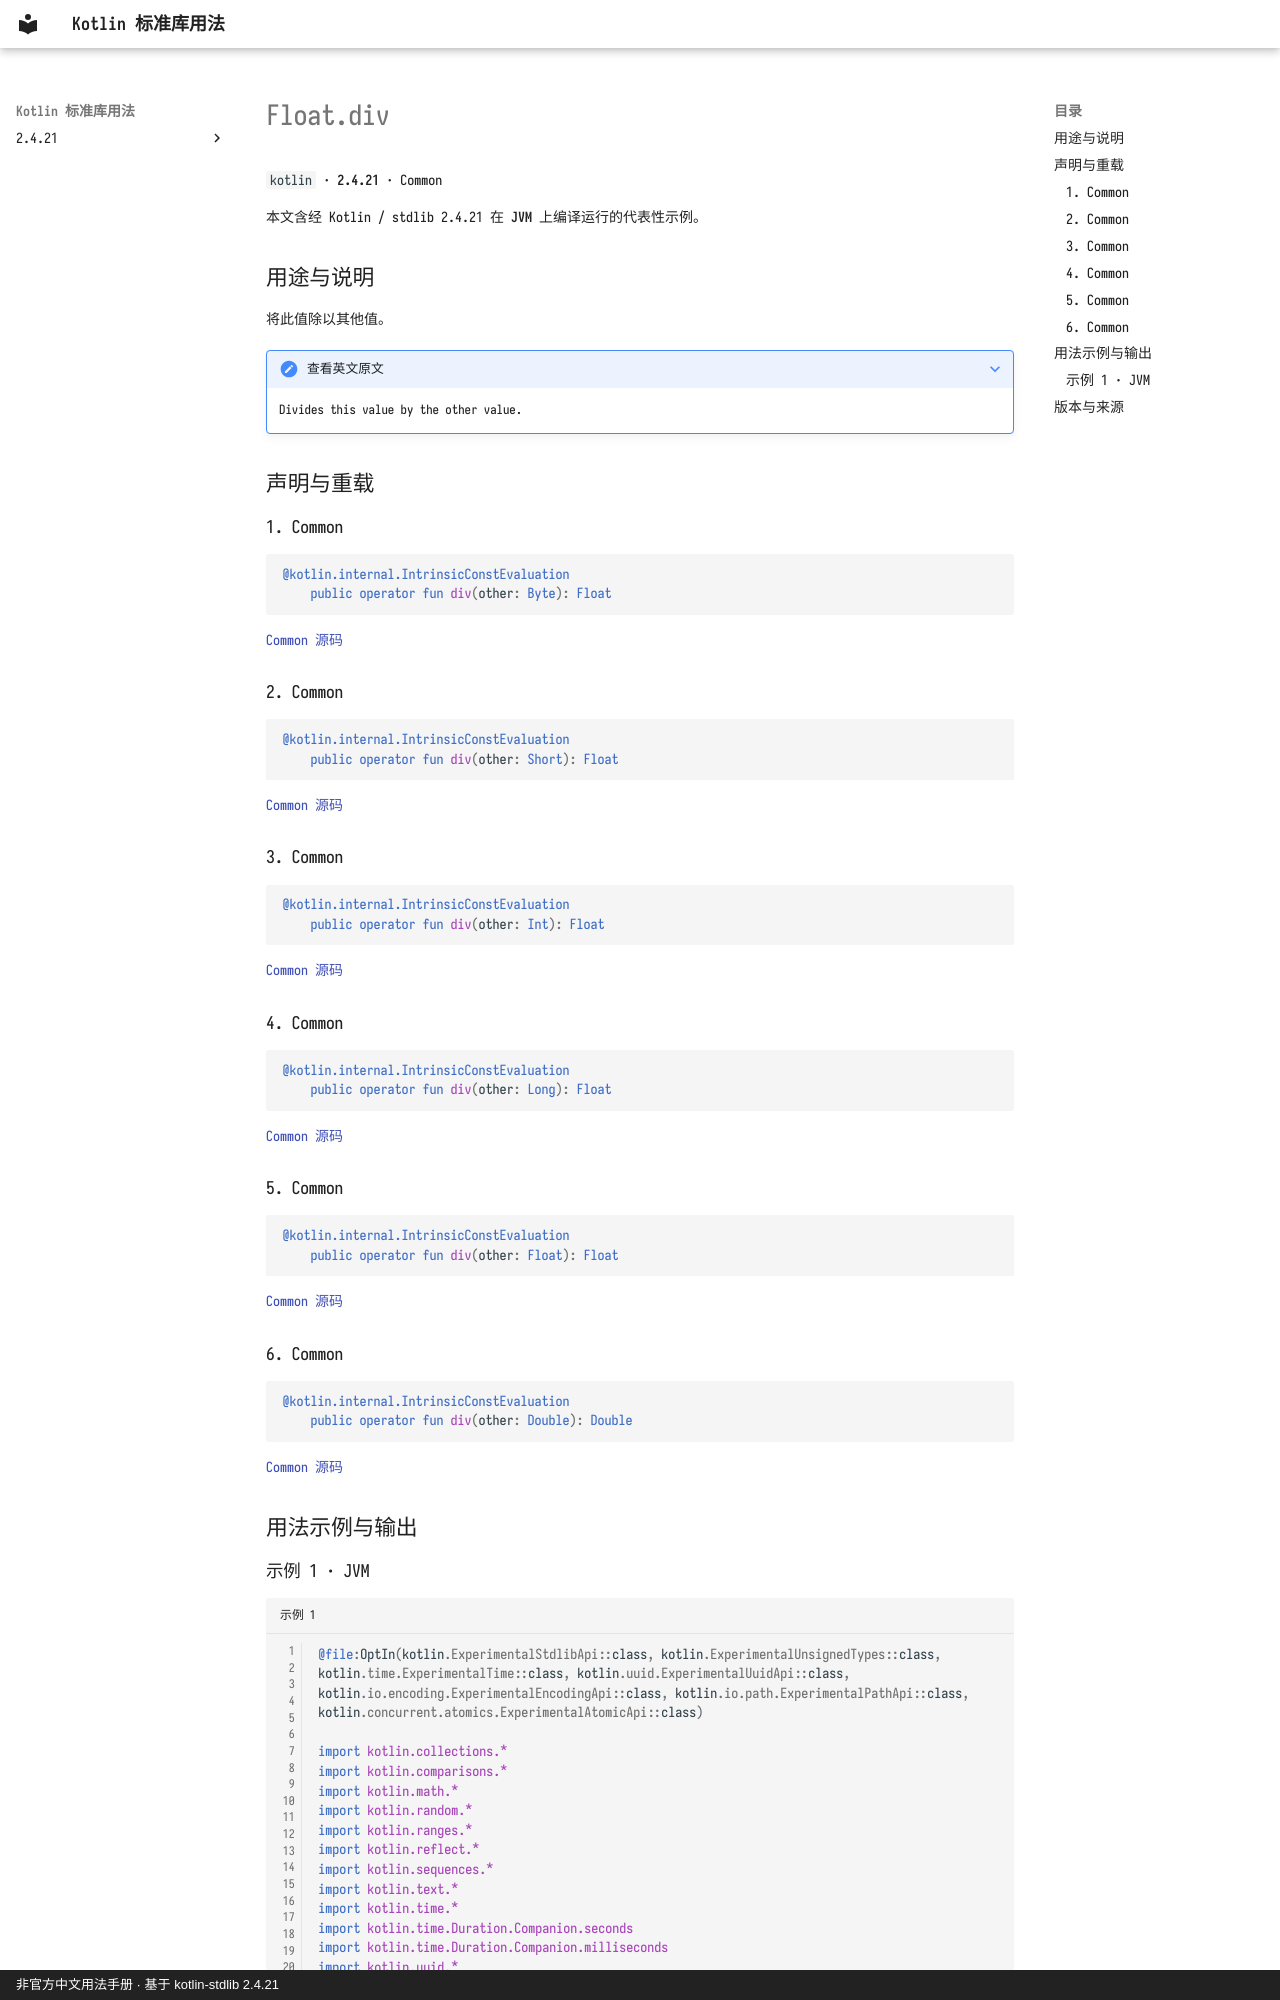

repository: oooooooko/kotlin-stdlib-docs · page: zh/api/kotlin/float-div--b3932c5d/index.html · generator: mkdocs · copyright: 非官方中文用法手册 · 基于 kotlin-stdlib 2.4.21

# Float.div

`kotlin` · **2.4.21** · Common

本文含经 Kotlin / stdlib 2.4.21 在 **JVM** 上编译运行的代表性示例。

## 用途与说明

将此值除以其他值。

??? note "查看英文原文"

    Divides this value by the other value.

## 声明与重载

### 1. Common

```kotlin
@kotlin.internal.IntrinsicConstEvaluation
    public operator fun div(other: Byte): Float
```

[Common 源码](https://github.com/JetBrains/kotlin/blob/v2.4.21/libraries/stdlib/src/kotlin/Primitives.kt#L1742)

### 2. Common

```kotlin
@kotlin.internal.IntrinsicConstEvaluation
    public operator fun div(other: Short): Float
```

[Common 源码](https://github.com/JetBrains/kotlin/blob/v2.4.21/libraries/stdlib/src/kotlin/Primitives.kt#L1746)

### 3. Common

```kotlin
@kotlin.internal.IntrinsicConstEvaluation
    public operator fun div(other: Int): Float
```

[Common 源码](https://github.com/JetBrains/kotlin/blob/v2.4.21/libraries/stdlib/src/kotlin/Primitives.kt#L1750)

### 4. Common

```kotlin
@kotlin.internal.IntrinsicConstEvaluation
    public operator fun div(other: Long): Float
```

[Common 源码](https://github.com/JetBrains/kotlin/blob/v2.4.21/libraries/stdlib/src/kotlin/Primitives.kt#L1754)

### 5. Common

```kotlin
@kotlin.internal.IntrinsicConstEvaluation
    public operator fun div(other: Float): Float
```

[Common 源码](https://github.com/JetBrains/kotlin/blob/v2.4.21/libraries/stdlib/src/kotlin/Primitives.kt#L1758)

### 6. Common

```kotlin
@kotlin.internal.IntrinsicConstEvaluation
    public operator fun div(other: Double): Double
```

[Common 源码](https://github.com/JetBrains/kotlin/blob/v2.4.21/libraries/stdlib/src/kotlin/Primitives.kt#L1762)

## 用法示例与输出
